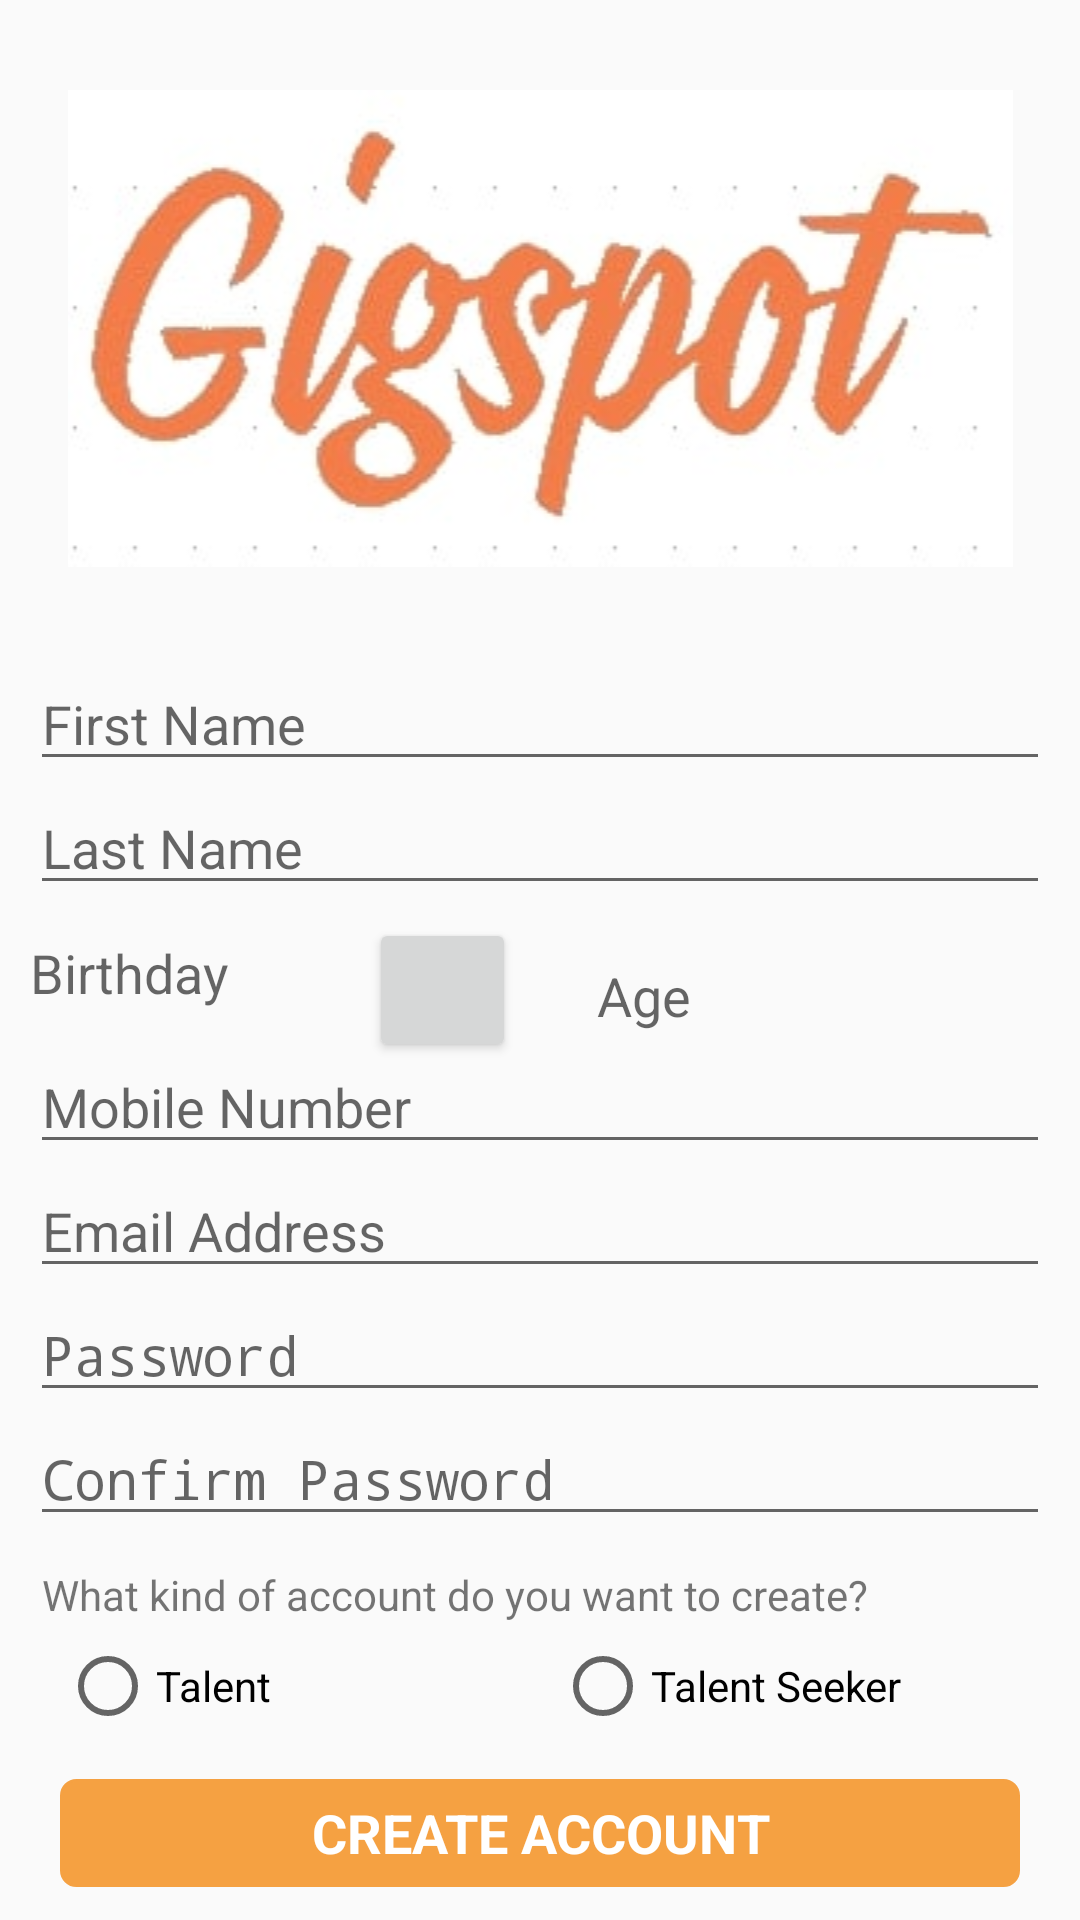

Write the Android layout XML for this screen, with the resource values it uses.
<!-- AndroidManifest.xml: activity theme NavTheme -->
<!-- res/layout/activity_register.xml -->
<?xml version="1.0" encoding="utf-8"?>
<RelativeLayout xmlns:android="http://schemas.android.com/apk/res/android"
    android:layout_width="match_parent"
    android:layout_height="match_parent"
    android:orientation="vertical">


    <EditText
        android:id="@+id/editTextFirstName"
        android:layout_width="match_parent"
        android:layout_height="wrap_content"
        android:layout_below="@+id/GSpot_logo"
        android:layout_marginStart="10dp"
        android:layout_marginEnd="10dp"
        android:hint="First Name"
        android:inputType="text" />

    <EditText
        android:id="@+id/editTextLastName"
        android:layout_width="match_parent"
        android:layout_height="wrap_content"
        android:layout_below="@+id/editTextFirstName"
        android:layout_marginStart="10dp"
        android:layout_marginEnd="10dp"
        android:hint="Last Name"
        android:inputType="text" />

    <TextView
        android:id="@+id/textViewBirthday"
        android:layout_width="153dp"
        android:layout_height="45dp"
        android:layout_below="@+id/editTextLastName"
        android:layout_marginStart="10dp"
        android:layout_marginTop="0dp"
        android:layout_marginEnd="10dp"
        android:gravity="center_vertical"
        android:hint="Birthday"
        android:inputType="date"
        android:textSize="18sp" />

    <Button
        android:id="@+id/buttonDatePicker"
        android:layout_width="49dp"
        android:layout_height="wrap_content"
        android:layout_alignParentTop="true"
        android:layout_alignParentEnd="true"
        android:layout_marginTop="306dp"
        android:layout_marginEnd="188dp"
        android:drawableLeft="@drawable/date_picker_icon" />

    <TextView
        android:id="@+id/textViewAge"
        android:layout_width="97dp"
        android:layout_height="38dp"
        android:layout_alignParentTop="true"
        android:layout_alignParentEnd="true"
        android:layout_marginTop="313dp"
        android:layout_marginEnd="64dp"
        android:gravity="center_vertical"
        android:hint="Age"
        android:textSize="18sp" />


    <EditText
        android:id="@+id/phone_text"
        android:layout_width="match_parent"
        android:layout_height="wrap_content"
        android:layout_below="@+id/textViewBirthday"
        android:layout_marginStart="10dp"
        android:layout_marginEnd="10dp"
        android:hint="Mobile Number"
        android:inputType="number" />

    <EditText
        android:id="@+id/Email_text"
        android:layout_width="match_parent"
        android:layout_height="wrap_content"
        android:layout_below="@+id/phone_text"
        android:layout_marginStart="10dp"
        android:layout_marginEnd="10dp"
        android:hint="Email Address"
        android:inputType="textEmailAddress" />

    <EditText
        android:id="@+id/pw_text"
        android:layout_width="match_parent"
        android:layout_height="wrap_content"
        android:layout_below="@+id/Email_text"
        android:layout_marginStart="10dp"
        android:layout_marginEnd="10dp"
        android:hint="Password"
        android:inputType="textPassword" />


    <EditText
        android:id="@+id/editTextConfirmPassword"
        android:layout_width="match_parent"
        android:layout_height="wrap_content"
        android:layout_below="@+id/pw_text"
        android:layout_marginStart="10dp"
        android:layout_marginEnd="10dp"
        android:hint="Confirm Password"
        android:inputType="textPassword" />

    <ImageView
        android:id="@+id/GSpot_logo"
        android:layout_width="match_parent"
        android:layout_height="wrap_content"
        android:layout_gravity="center"
        android:layout_marginTop="30dp"
        android:layout_marginBottom="30dp"
        android:src="@drawable/logo" />

    <RadioGroup
        android:id="@+id/radio_group"
        android:layout_width="match_parent"
        android:layout_height="wrap_content"
        android:layout_below="@+id/password_sentence"
        android:layout_marginStart="20dp"
        android:layout_marginTop="5dp"
        android:layout_marginEnd="20dp"
        android:orientation="horizontal">

        <RadioButton
            android:id="@+id/Talent_button"
            android:layout_width="10dp"
            android:layout_height="wrap_content"
            android:layout_weight="1"
            android:text="Talent" />

        <RadioButton
            android:id="@+id/TalentSeeker_button"
            android:layout_width="0dp"
            android:layout_height="wrap_content"
            android:layout_weight="1"
            android:text="Talent Seeker" />
    </RadioGroup>


    <TextView
        android:id="@+id/password_sentence"
        android:layout_width="match_parent"
        android:layout_height="wrap_content"
        android:layout_below="@+id/editTextConfirmPassword"
        android:layout_marginStart="14dp"
        android:layout_marginTop="10dp"
        android:layout_marginEnd="14dp"
        android:text="What kind of account do you want to create?" />

    <TextView
        android:id="@+id/create_btn"
        android:layout_width="match_parent"
        android:layout_height="36dp"
        android:layout_below="@+id/radio_group"
        android:layout_marginStart="20dp"
        android:layout_marginTop="15dp"
        android:layout_marginEnd="20dp"
        android:background="@drawable/roundedloginbutton"
        android:gravity="center"
        android:text="CREATE ACCOUNT"
        android:textColor="@color/colorwhite"
        android:textSize="18sp"
        android:textStyle="bold" />

    <TextView
        android:id="@+id/Have_an_account_btn"
        android:layout_width="match_parent"
        android:layout_height="wrap_content"
        android:layout_below="@+id/create_btn"
        android:layout_marginStart="14dp"
        android:layout_marginTop="30dp"
        android:layout_marginEnd="14dp"
        android:gravity="center"
        android:text="Already have an account? Sign in here!" />


</RelativeLayout>
<!-- resources referenced by this layout -->
<resources>
  <color name="colorwhite">#ffffff</color>
  <!-- drawable logo: jpg bitmap (drawable, 11283 bytes) -->
  <!-- drawable roundedloginbutton (drawable) -->
  <?xml version="1.0" encoding="utf-8"?>
  <shape xmlns:android="http://schemas.android.com/apk/res/android" >
      <stroke
          android:width="1dp"
          android:color="@color/colororange" />
  
      <solid android:color="#f5a142" />
  
      <padding
          android:left="1dp"
          android:right="1dp"
          android:bottom="1dp"
          android:top="1dp" />
  
      <corners android:radius="5dp" />
  </shape>
  <style name="NavTheme" parent="@style/Theme.AppCompat.Light.NoActionBar">
          
          <item name="colorPrimary">@color/colororange </item>
          <item name="colorPrimaryDark">@color/colororange</item>
          <item name="colorAccent">@color/colororange</item>
      </style>
  <color name="colororange">#f5a142</color>
</resources>
